Photos from the image-classification dataset "infrared_dataset" in the GitHub repository kk-2m/AnimalClassification-IFOR. Its 28 classes are: acryllium vulturinum, aepyceros melampus, bos taurus, capra aegagrus, cephalophus nigrifrons, crax rubra, paca, dasyprocta punctata, equus quagga, giraffa camelopardalis, leopardus pardalis, african elephant, madoqua guentheri, mazama americana, mazama temama, meleagris ocellata, mitu tuberosum, nasua narica, panthera onca, papio anubis, pecari tajacu, phacochoerus africanus, psophia leucoptera, puma, syncerus caffer, south american tapir, tayassu pecari, urocyon cinereoargenteus.

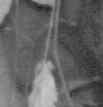
Label: pecari tajacu

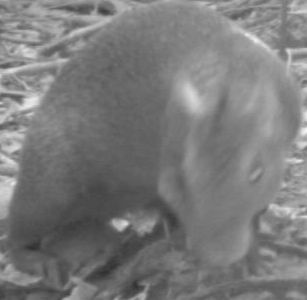
Label: dasyprocta punctata

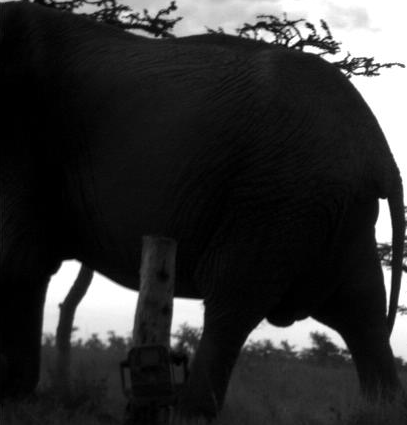
Label: african elephant

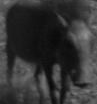
Label: phacochoerus africanus

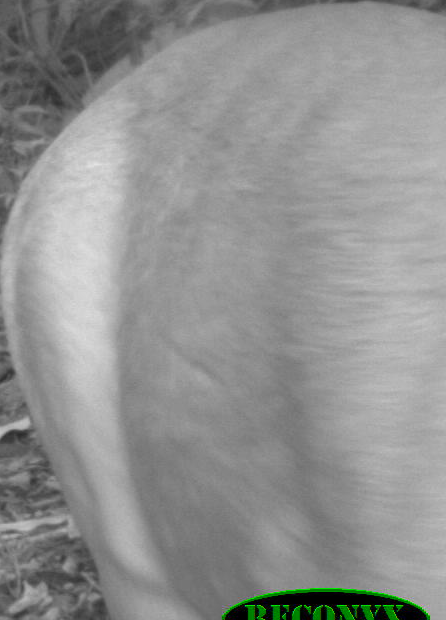
Label: mazama temama

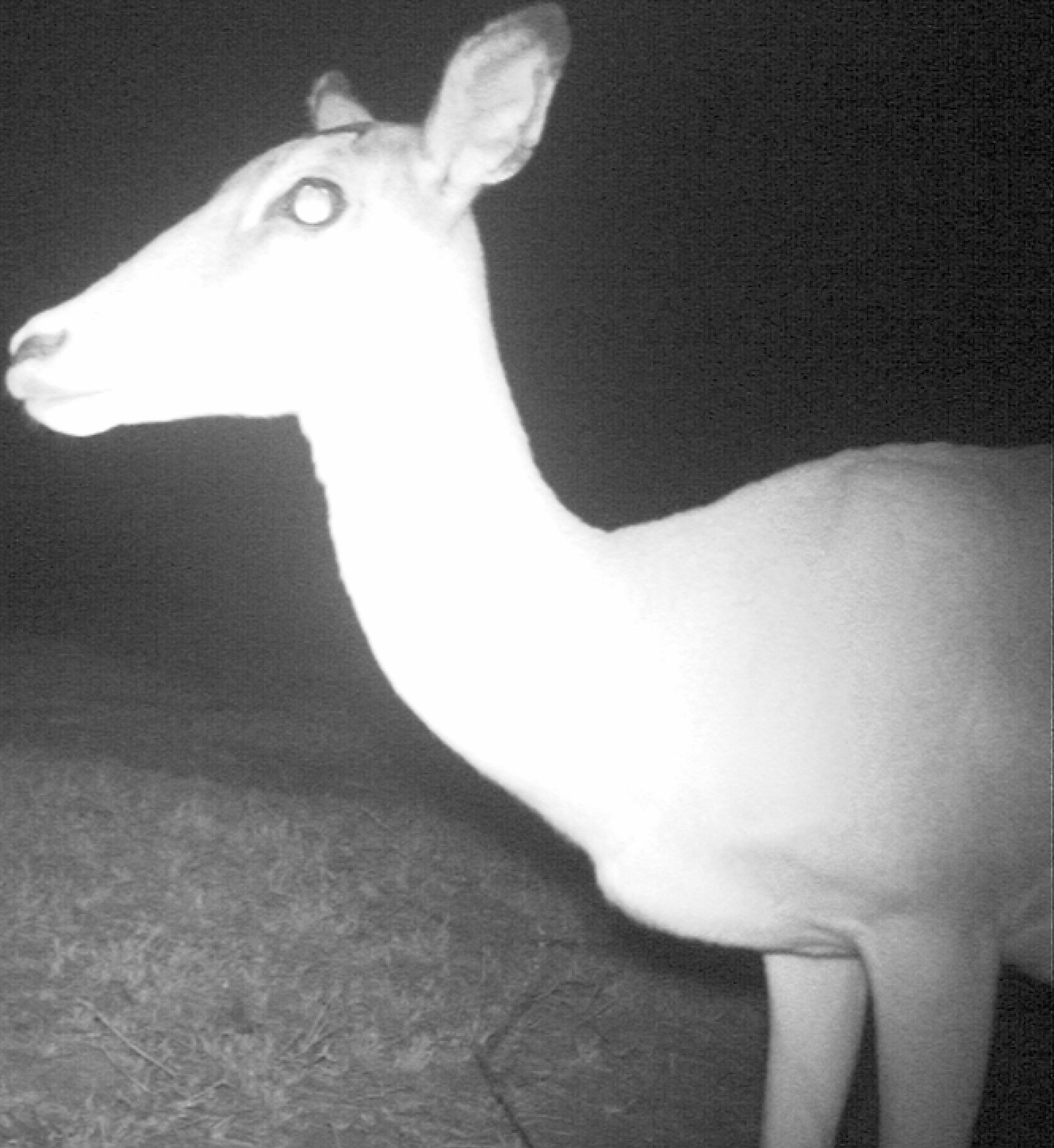
Label: aepyceros melampus
